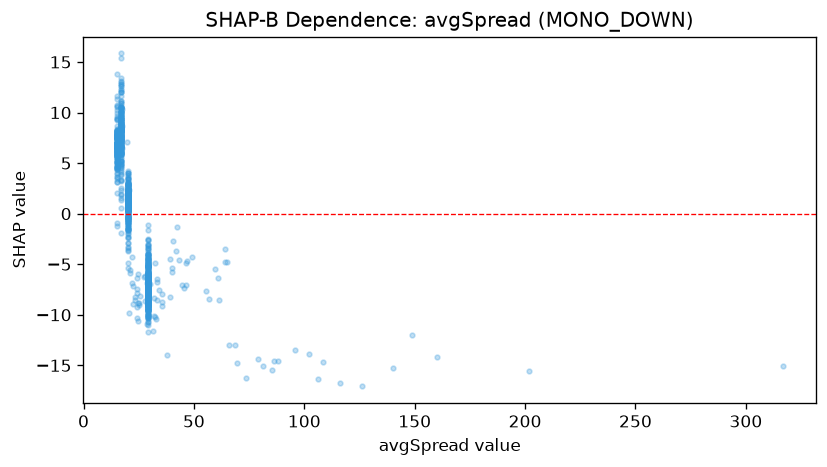

The file beside this chart, header and first rows:
feature_value, shap_value
20.0, -0.3221
20.0, 1.46
20.0, 2.018
20.0, -1.307
20.0, 2.087
20.0, -0.4501
20.0, -0.3111
40.7, -2.719
20.0, 1.718
20.0, 1.082
20.0, -0.3886
20.0, -3.304
20.0, -3.67
20.0, -0.8946
20.0, 0.8347
20.0, 0.5686
20.0, -0.1855
20.0, -2.885
20.0, -3.561
20.0, -0.0962
20.0, 2.729
20.0, 1.541
20.0, -1.588
20.0, -0.596
20.0, -0.5868
20.0, 0.7211
42.1, -3.687
20.0, -0.003349
20.0, 0.9607
20.0, 0.4384
20.0, 1.418
20.0, -1.512
20.0, 0.6426
20.0, -0.3876
20.0, 1.297
20.0, -0.6134
20.0, 0.3156
20.0, -0.267
20.0, 0.3688
20.0, 0.002098
20.0, -0.6609
20.0, 0.2486
20.0, 4.002
20.0, 1.339
20.0, -3.376
33.4, -6.453
20.0, 1.009
20.0, 0.7213
20.0, 1.339
20.0, 2.279
20.0, -2.334
20.0, 0.8435
20.0, 1.396
20.0, 1.962
20.0, 0.4442
20.0, 0.9677
20.0, 1.789
20.0, 0.9309
20.0, 1.593
20.0, 2.191
... 1,092 more rows
